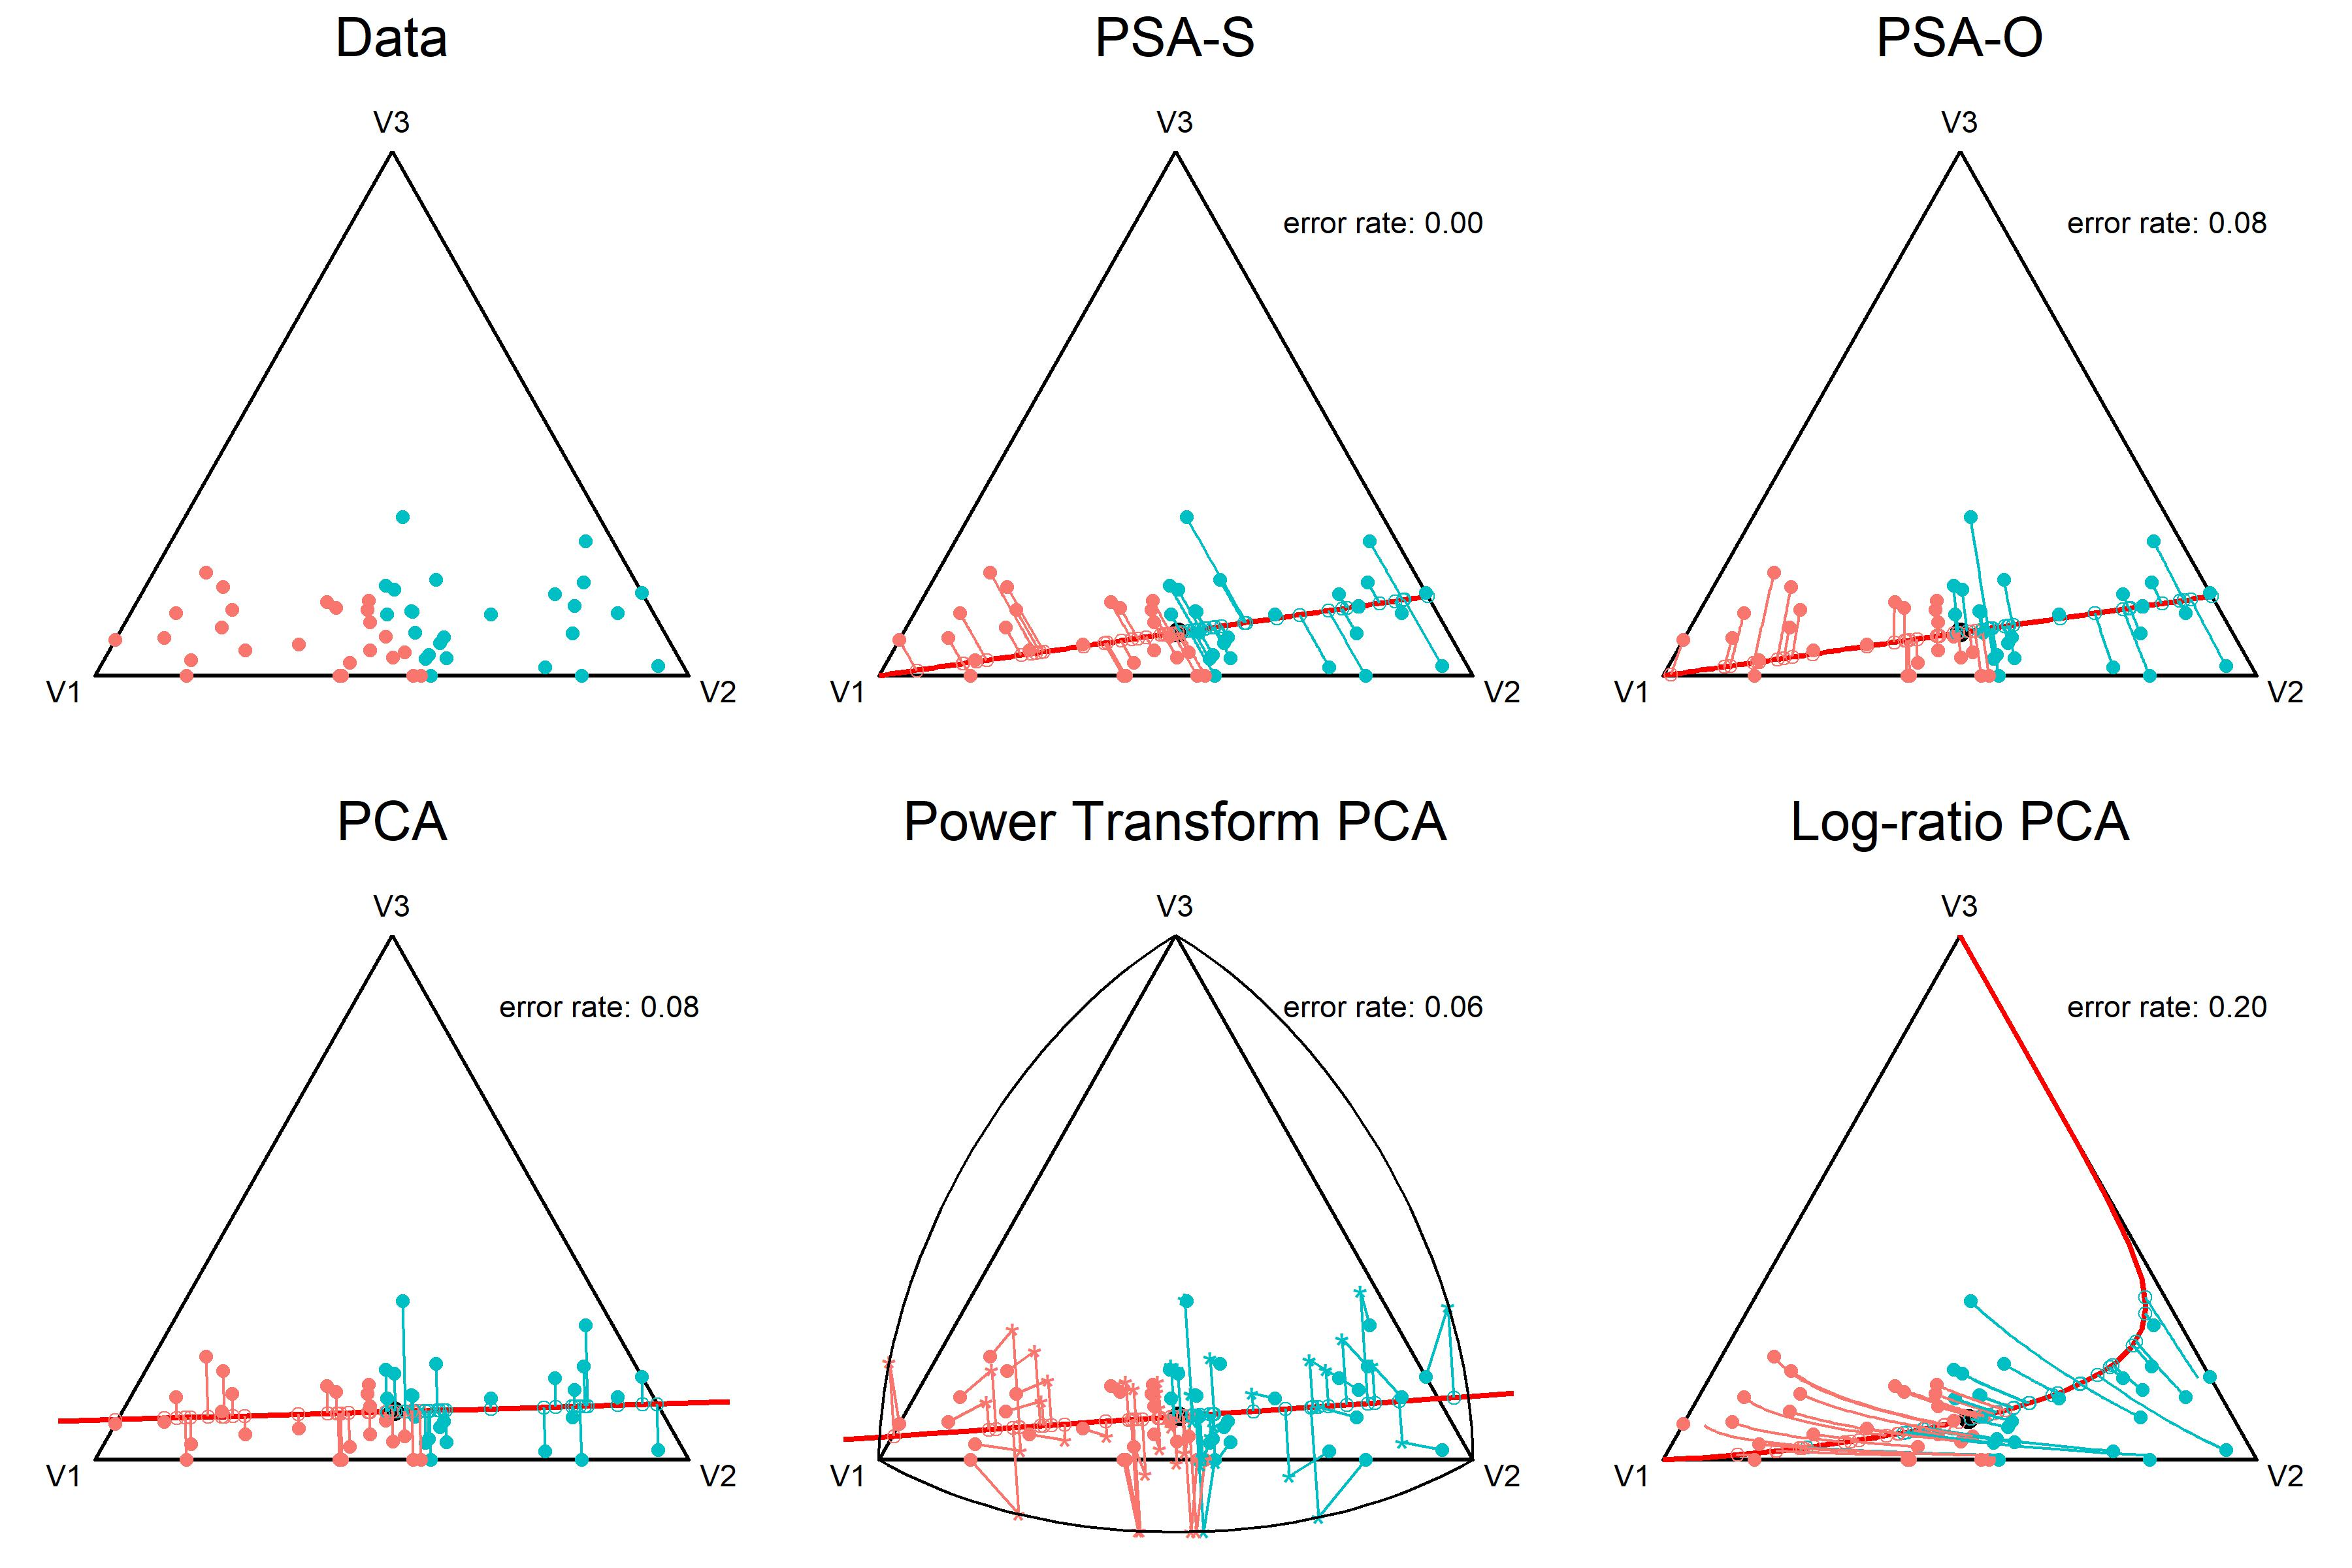

Generate this figure with R:
tgrid = seq(0,1,by=0.1)
tt = cbind(tgrid, 1-tgrid)

################################################################################

X2 = tt %*% matrix(c(0, 1, 0, 0,
                     0, 0, 1, 0), byrow = T, ncol = 4)
X3 = tt %*% matrix(c(0, 0.9, 0, 0.1,
                     0, 0, 0.9, 0.1), byrow = T, ncol = 4)
X4 = tt %*% matrix(c(0, 0.8, 0, 0.2,
                     0, 0, 0.8, 0.2), byrow = T, ncol = 4)
X5 = tt %*% matrix(c(0, 0.7, 0, 0.3,
                     0, 0, 0.7, 0.3), byrow = T, ncol = 4)
n = 30
X1 = matrix(rep(c(0.2,0.2,0.2,0.4),n), byrow = T, ncol = 4)
X = rbind(X1, X2, X3, X4, X5)
colnames(X) = paste0('e',1:4)
x.label = factor(c(rep(1,n), rep(2,11), rep(3,11), rep(4,11), rep(5,11)))

res = comp_pca(X)
to_simplex(res$Xhat$`r=1`[c(0,11,22,33,44)+n,])

res2 = psa('s', X)
res2$Vhat$`r=2`
res2$Xhat$`r=1`[c(0,11,22,33,44)+n,]


################################################################################
X = rbind(tt %*% matrix(c(0, 1, 0,
                          0, 0.7, 0.3), byrow = T, ncol = 3),
          tt %*% matrix(c(0.1, 0.9, 0,
                          0.1, 0.6, 0.3), byrow = T, ncol = 3),
          tt %*% matrix(c(0.2, 0.8, 0,
                          0.2, 0.5, 0.3), byrow = T, ncol = 3),
          tt %*% matrix(c(0.3, 0.7, 0,
                          0.3, 0.4, 0.3), byrow = T, ncol = 3),
          tt %*% matrix(c(0.4, 0.6, 0,
                          0.4, 0.3, 0.3), byrow = T, ncol = 3),
          tt %*% matrix(c(0.5, 0.5, 0,
                          0.5, 0.2, 0.3), byrow = T, ncol = 3),
          tt %*% matrix(c(0.6, 0.4, 0,
                          0.6, 0.1, 0.3), byrow = T, ncol = 3),
          tt %*% matrix(c(0.7, 0.3, 0,
                          0.7, 0, 0.3), byrow = T, ncol = 3),
          matrix(rep(c(1,0,0),10),byrow = T, ncol = 3))
X.label = factor(c(rep(1:8, each = 11), rep(9,10)))
X.pca = comp_pca(X)
X.psas = psa('s', X)
X.psao = psa('o', X)
X.apca = comp_apca(X)
g = plot_grid(ternary_pc(X, X.label, type = 'pca', X.pca),
              ternary_pc(X, X.label, type = 'logratio', X.apca),
              ternary_pc(X, X.label, type = 'psas', X.psas),
              ternary_pc(X, X.label, type = 'psao', X.psao),
              nrow = 2)
ggsave('revision round 2/classification_example1.jpeg', g, width = 12, height = 12)

X = rbind(tt %*% matrix(c(0, 1, 0,
                          0, 0.7, 0.3), byrow = T, ncol = 3),
          tt %*% matrix(c(1/7, 6/7, 0,
                          0.1, 0.6, 0.3), byrow = T, ncol = 3),
          tt %*% matrix(c(2/7, 5/7, 0,
                          0.2, 0.5, 0.3), byrow = T, ncol = 3),
          tt %*% matrix(c(3/7, 4/7, 0,
                          0.3, 0.4, 0.3), byrow = T, ncol = 3),
          tt %*% matrix(c(4/7, 3/7, 0,
                          0.4, 0.3, 0.3), byrow = T, ncol = 3),
          tt %*% matrix(c(5/7, 2/7, 0,
                          0.5, 0.2, 0.3), byrow = T, ncol = 3),
          tt %*% matrix(c(6/7, 1/7, 0,
                          0.6, 0.1, 0.3), byrow = T, ncol = 3),
          tt %*% matrix(c(1, 0, 0,
                          0.7, 0, 0.3), byrow = T, ncol = 3))
X.label = factor(c(rep(1:8, each = 11)))
X.pca = comp_pca(X)
X.psas = psa('s', X)
X.psao = psa('o', X)
X.apca = comp_apca(X)
g = plot_grid(ternary_pc(X, X.label, type = 'pca', X.pca),
              ternary_pc(X, X.label, type = 'logratio', X.apca),
              ternary_pc(X, X.label, type = 'psas', X.psas),
              ternary_pc(X, X.label, type = 'psao', X.psao),
              nrow = 2)
ggsave('revision round 2/classification_example2.jpeg', g, width = 12, height = 12)

################################################################################

set.seed(1)
X = rbind(make_cluster(c(0.1, 0.7, 0.2), 10, 0.1^2),
          make_cluster(c(0.7, 0.1, 0.1), 10, 0.1^2),
          make_cluster(c(0.4, 0.4, 0.2), 30, 0.2^2))
df = as.data.frame(X) %>%
  mutate(label = factor(ifelse(V1>0.4, '1', '2')))
ggtern(df, aes(x=V1,y=V3,z=V2, col = label)) +
  geom_point()
X.pca = comp_pca(X)
X.psas = psa('s', X)
X.psao = psa('o', X)
X.apca = comp_apca(X)
g = plot_grid(ternary_pc(X, df$label, type = 'pca', X.pca),
              ternary_pc(X, df$label, type = 'logratio', X.apca),
              ternary_pc(X, df$label, type = 'psas', X.psas),
              ternary_pc(X, df$label, type = 'psao', X.psao),
              nrow = 2)
g

################################################################################

set.seed(1)
X = rbind(make_cluster(c(0.1, 0.8, 0.1), 10, 0.1^2),
          make_cluster(c(0.8, 0.1, 0.1), 10, 0.1^2),
          make_cluster(c(0.45, 0.45, 0.1), 30, 0.1^2))
df = as.data.frame(X) %>%
  mutate(label = factor(ifelse(V1>0.45, '1', '2')))
X.pca = comp_pca(X)
X.power_pca = comp_power_pca(X, 0.5)
X.psas = psa('s', X)
X.psao = psa('o', X)
X.apca = comp_apca(X)
g = plot_grid(ternary_pc(X, df$label, type = 'data'),
              ternary_pc(X, df$label, type = 'psas', X.psas) +
                annotate('text',x=0.7,y=1.5,label='error rate: 0.00'),
              ternary_pc(X, df$label, type = 'psao', X.psao) +
                annotate('text',x=0.7,y=1.5,label='error rate: 0.08'),
              ternary_pc(X, df$label, type = 'pca', X.pca) +
                annotate('text',x=0.7,y=1.5,label='error rate: 0.08'),
              ternary_pc(X, df$label, type = 'power', X.power_pca) +
                annotate('text',x=0.7,y=1.5,label='error rate: 0.06'),
              ternary_pc(X, df$label, type = 'logratio', X.apca) +
                annotate('text',x=0.7,y=1.5,label='error rate: 0.20'),
              nrow = 2)
ggsave('revision round 2/classiciation_example.jpeg', g, width = 12, height = 8)

get_error_rate <- function(y_true){
  n = length(y_true)
  error_rate = rep(0., n)
  for(i in 1:n){
    y1 = y_true[1:i]
    y2 = y_true[(i+1):n]
    e = (sum(y1!='1') + sum(y2!='2'))/n
    error_rate[i] = min(e, 1-e)
  }
  return(error_rate)
}


c(data.frame(PC1 = X.psas$scores[,1],
             label = df$label) %>%
    arrange(PC1) %>%
    pull(label) %>%
    get_error_rate() %>%
    min(na.rm = T),
  data.frame(PC1 = X.psao$scores[,1],
             label = df$label) %>%
    arrange(PC1) %>%
    pull(label) %>%
    get_error_rate() %>%
    min(na.rm = T),
  data.frame(PC1 = X.pca$scores[,1],
             label = df$label) %>%
    arrange(PC1) %>%
    pull(label) %>%
    get_error_rate() %>%
    min(na.rm = T),
  data.frame(PC1 = X.power_pca$scores[,1],
             label = df$label) %>%
    arrange(PC1) %>%
    pull(label) %>%
    get_error_rate() %>%
    min(na.rm = T),
  data.frame(PC1 = X.apca$scores[,1],
             label = df$label) %>%
    arrange(PC1) %>%
    pull(label) %>%
    get_error_rate() %>%
    min(na.rm = T))

